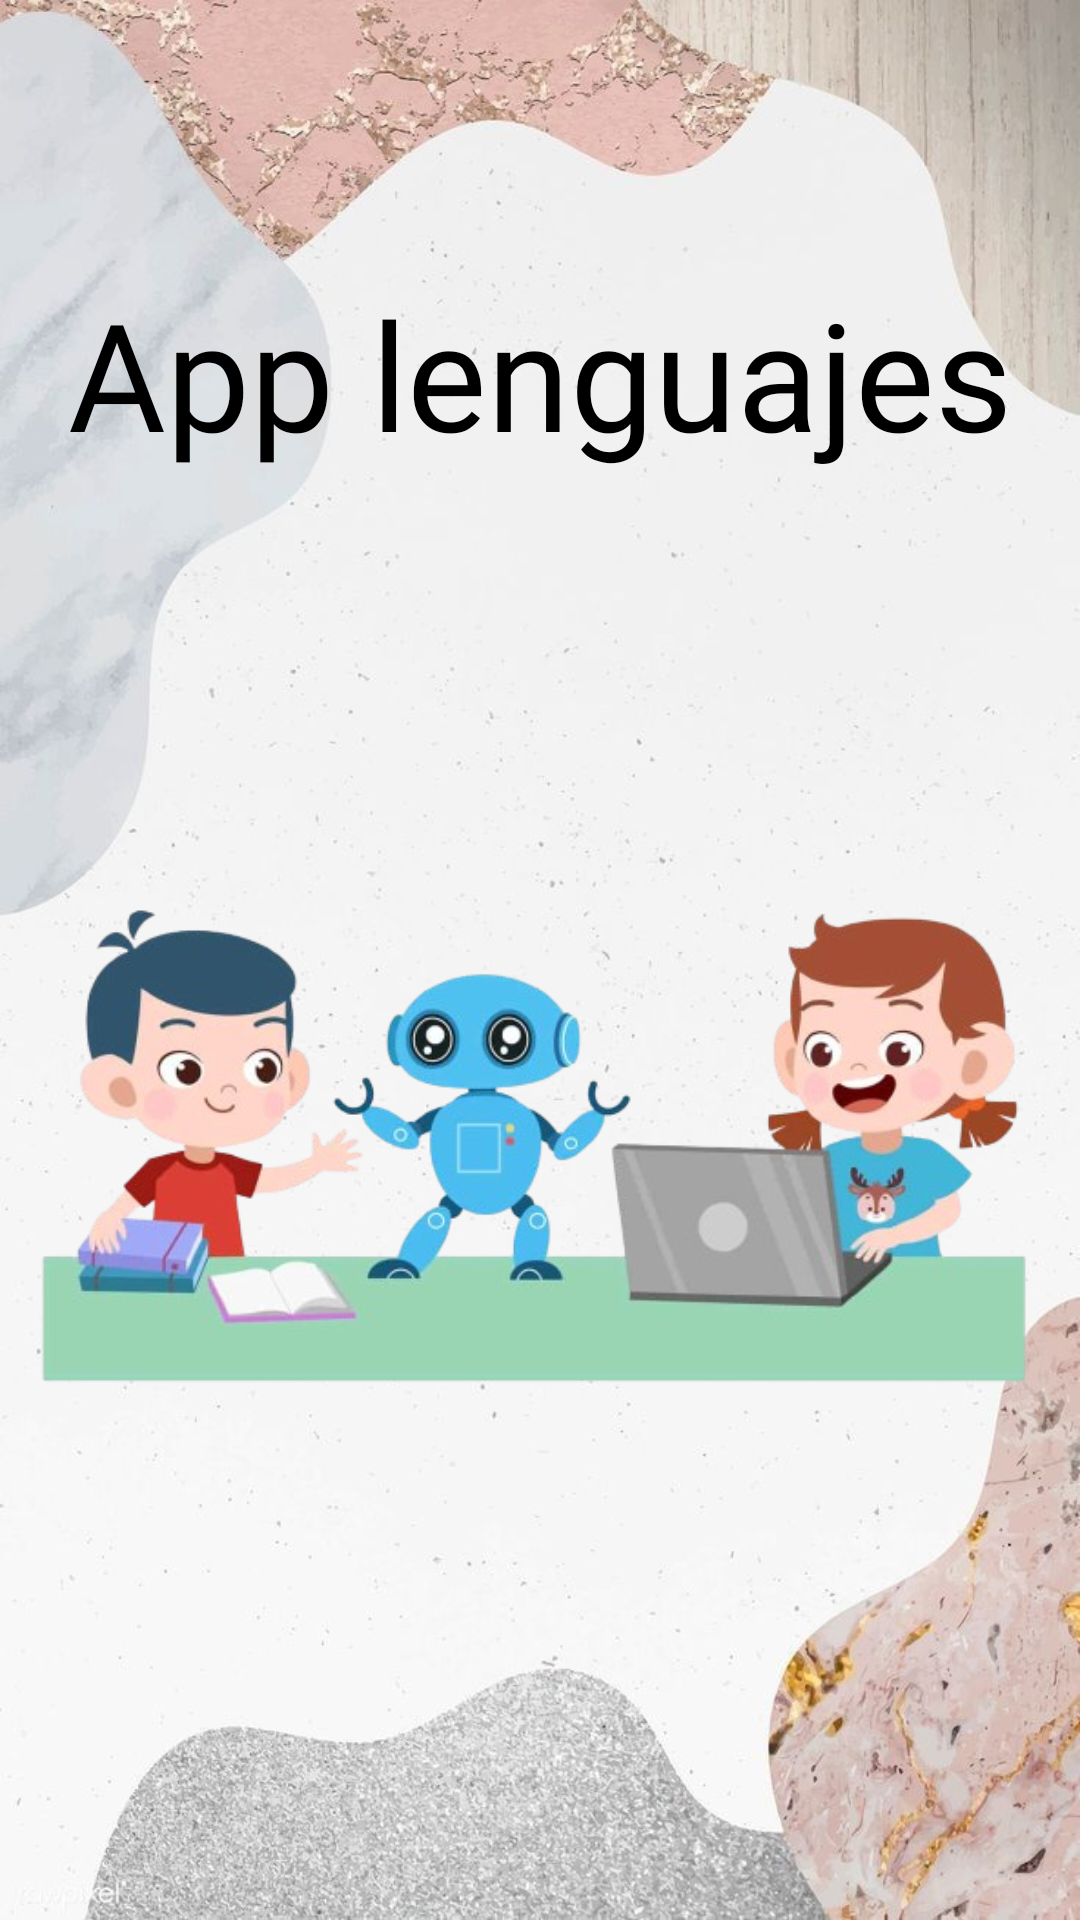

This screen was rendered from an Android layout file. Write that file and the resources it references.
<!-- AndroidManifest.xml: application theme Theme.Ejercicio -->
<!-- res/layout/activity_vista.xml -->
<?xml version="1.0" encoding="utf-8"?>
<LinearLayout xmlns:android="http://schemas.android.com/apk/res/android"
    xmlns:app="http://schemas.android.com/apk/res-auto"
    xmlns:tools="http://schemas.android.com/tools"
    android:orientation="vertical"
    android:layout_width="match_parent"
    android:layout_height="match_parent"
    android:background="@drawable/fondo1"
    android:gravity="center"
    tools:context=".Vista"


    >



    <TextView
        android:layout_width="wrap_content"
        android:layout_height="wrap_content"
        android:text="@string/titulo"
        android:textSize="50dp"
        android:layout_gravity="center"
        android:layout_marginTop="30dp"
        android:id="@+id/txtTitulo1"
        android:fontFamily="@font/fuente"
        android:textColor="@color/black"
        >

    </TextView>

    <ImageView
        android:layout_width="match_parent"
        android:layout_height="wrap_content"
        android:src="@drawable/programas"
        android:layout_gravity="center"
        android:id="@+id/imgImagen1"
        android:scaleType="fitCenter"

        >

    </ImageView>




</LinearLayout>
<!-- resources referenced by this layout -->
<resources>
  <color name="black">#FF000000</color>
  <!-- drawable fondo1: jpg bitmap (drawable, 75690 bytes) -->
  <!-- drawable programas: png bitmap (drawable, 152317 bytes) -->
  <string name="titulo">App lenguajes</string>
  <style name="Theme.Ejercicio" parent="Base.Theme.Ejercicio" />
  <style name="Base.Theme.Ejercicio" parent="Theme.Material3.DayNight.NoActionBar">
          
          
  
          
  
      </style>
</resources>
